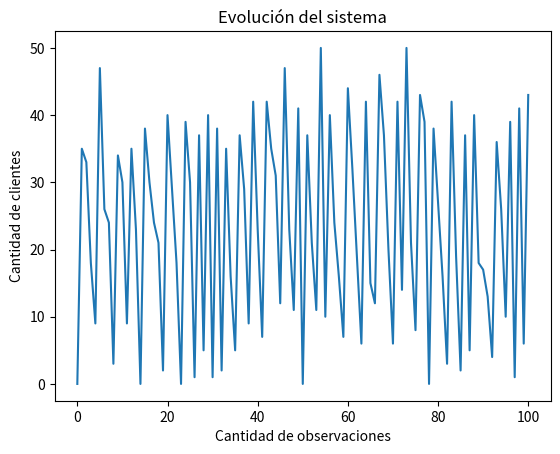

Write the Python code that produced this figure.
from math import factorial
import random
import matplotlib.pyplot as plt

def numero_combinaciones(m, n):
    """Calcula y devuelve el número de combinaciones
       posibles que se pueden hacer con m elementos
       tomando n elementos a la vez.
    """
    return factorial(m) // (factorial(n) * factorial(m - n))

# para 50 clientes hago una matriz de 51x51
size = 51

mDeTransicion = [[0 for x in range(size)] for y in range(size)] 
p = 0.7

for i in range(size):
    sumatoria = 0.0
    for j in range(size - 1,-1,-1):
        if j >= i:
            mDeTransicion[i][j] = numero_combinaciones(size - 1,j-i) * (p ** (j - i)) * ((1 - p) ** (size - 1 - (j - i)))
            sumatoria += mDeTransicion[i][j]
        else:
            mDeTransicion[i][j] = (1 - sumatoria)
            if i != 1:
                mDeTransicion[i][j] /= (i - 1)

# simulacion
pasos = 100
posicion = 0 #posicionInicial --> 0 clientes
cantClientes = [posicion]

for j in range(pasos):
    nRandom = random.random()
    suma = 0
    for i in range(size):
        suma += mDeTransicion[posicion][i]
        if suma > nRandom:
            posicion = i
            cantClientes.append(i)
            break

#Grafico de lineas
plt.plot(cantClientes)   # Dibuja el gráfico
plt.title("Evolución del sistema")   # Establece el título del gráfico
plt.xlabel("Cantidad de observaciones")   # Establece el título del eje x 
plt.ylabel("Cantidad de clientes")   # Establece el título del eje y
plt.savefig("TP2-E2Linea.png",bbox_inches='tight')
plt.show()
#num_bins = 50
#n, bins, patches = plt.hist(cantClientes, num_bins, facecolor='blue', alpha=0.5)
#plt.savefig("TP2-E2.png",bbox_inches='tight')
#plt.show()



